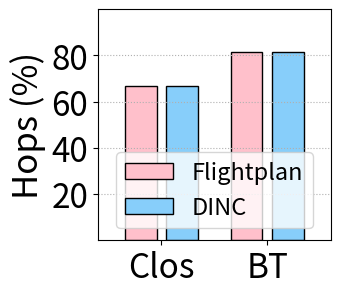

This chart was generated by the following Python code: (Note: this script raises an exception after producing the figure.)
import matplotlib.pyplot as plt
import warnings
# warnings.filterwarnings('ignore')
import matplotlib
import numpy as np
import json
from math import sqrt



x = [2,3]
DINC = [100*2/3, 100*3.11/3.81]
flightplan = [100*2/3 , 100*3.11/3.81]
fig, ax = plt.subplots(figsize=(3, 3))
# plt.rcParams['font.sans-serif'] = 'Times New Roman'
matplotlib.rcParams['pdf.fonttype'] = 42
matplotlib.rcParams['ps.fonttype'] = 42
width = 0.3

x_n = [i-0.65*width for i in x]
plt.bar(x_n, flightplan,width=width, label='Flightplan', color="pink" ,linewidth = 1,edgecolor = 'black')

x_n = [i+0.65*width for i in x]
plt.bar(x_n, DINC, width= width, label='DINC', color="lightskyblue",linewidth = 1,edgecolor = 'black')

fsize =25
# plt.ylabel('Nodes', fontsize=fsize)
plt.ylabel('Hops (%)', fontsize=fsize)
# plt.yscale('log')
# plt.yticks([0.2,0.4,0.6,0.8] ,fontsize=fsize-1)
plt.yticks([20,40,60,80] ,fontsize=fsize-1)
plt.xticks(x, labels=['Clos', 'BT'], fontsize=fsize-1)
# plt.ylim(0,1)
plt.ylim(0,100)
plt.xlim(1.4,3.6)  # 设置横坐标刻度为给定的年份
leg = plt.legend(loc='lower center', fontsize=fsize-8)
plt.grid(which ='major',linestyle= ':', axis="y") #'major', 'minor'， 'both'
plt.savefig('../figures/DINC_Flightplan_Hop.pdf',dpi=600,format='pdf', bbox_inches='tight')

